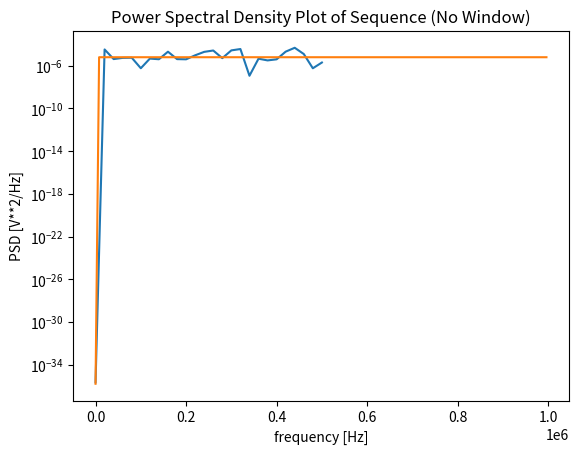

The script that saved this image:
# Matplotlib, scipy & numpy only needed for plotting PSD
import matplotlib.pyplot as plt
import numpy as np
from scipy import signal
from collections import deque


def simulator(logic_statement, initial_input=0, bitsize=8):
    """Simulates the outputs of a shift register with an input that is a logical combination of its outputs."""
    output = deque([0]*bitsize)
    input = initial_input
    output.appendleft(logic_statement(output))
    output.pop()
    q = []
    q.append(output.copy())
    for i in range(2**(bitsize+1)):
        output.appendleft(logic_statement(output))
        output.pop()
        if output == q[0]:
            # Repeating sequence since first state reached again.
            break
        q.append(output.copy())
    return q


def half_bit_unicode(a, b):
    """Returns Unicode tuple, (upper, lower) to represent an edge between bits"""
    if (not a) and (not b):
        # Staying low
        return (" ", u"\u2500")
    elif (not a) and b:
        # Low to high transition
        return (u"\u250C", u"\u2518")
    elif a and (not b):
        # High to low transition
        return (u"\u2510", u"\u2514")
    elif a and b:
        # Staying high
        return (u"\u2500", " ")


def logicprinter(levels):
    """Prints a logic trace in an easier to read format."""
    # As Unicode box characters are used, need two lines for
    # the top and bottom of the trace
    upper = ""
    lower = ""
    for i in range(len(levels)):
        a = levels[i]
        if i == len(levels) - 1:
            # For the last bit, assume circuit remains in state.
            b = a
        else:
            b = levels[i+1]
        result = half_bit_unicode(a, b)
        # Split the tuple returned into upper and lower lines
        upper += result[0]
        lower += result[1]
    i = 0
    while i < len(upper):
        # Only print 50 Characters at a time
        print("{:50}".format(upper[0+i:50+i]))
        print("{:50}".format(lower[0+i:50+i]))
        print(" ")
        i += 50


def logicprinter2(logic_levels):
    """Old logic printing function, kept for testing Unicode implementation"""
    line = ""
    for i in range(len(logic_levels)):
        if i != 0:
            if logic_levels[i-1] != logic_levels[i]:
                # Tranisition
                line += "|"
        if logic_levels[i]:
            # Opposite of an underscore
            line += u"\u203E"
        else:
            line += "_"
    print(line)


def list_sum(x):
    total = 0
    for i in x:
        total += i
    return total


def mean_estimate(x):
    return list_sum(x)/len(x)


def variance_estimate(x):
    y = [(i - mean_estimate(x))**2 for i in x]
    return mean_estimate(y)


def analyse(logic, initial_input=False, bitsize=8):
    if initial_input:
        init_input_txt = "high"
    else:
        init_input_txt = "low"
    print("Analysing {} Bit Sequence Generator, with input initially {} and a logic function for a {}".format(
        bitsize, init_input_txt, logic.__doc__))
    outputs = simulator(logic, initial_input, bitsize)
    first_output = [x[0] for x in outputs]
    logicprinter(first_output)
    print("Length of Sequence: ", len(first_output))
    # print("Mean: ",mean_estimate(first_output))
    # print("Variance: ", variance_estimate(first_output))
    return first_output


def plot_power_spectral_density(logic_levels, frequency, title):
    x = np.array(logic_levels)
    # To represent the 5/0V logic levels when measured we multiply 1/0 by 5, to give a more accurate PSD
    x = 5*x
    # Not using a window, only applying a periodogram method
    f, Pxx_den = signal.periodogram(x, frequency)
    plt.semilogy(f, Pxx_den)
    plt.xlabel('frequency [Hz]')
    plt.ylabel('PSD [V**2/Hz]')
    plt.title(title)
    plt.show()


def test_match_expected(testdata, expected):
    """Returns Boolean value if [testdata] is a subsequence of [expected] data"""
    match = False
    print("Finding the sequence:")
    logicprinter(testdata)
    print("In the expected output of the generator:")
    logicprinter(expected)
    for i in range(len(expected)):
        if expected[i] == testdata[0] and expected[i:i+len(testdata)] == testdata:
            print("Match found at index ", i)
            match = True
    if not match:
        print("Sequence Not Found")
    return match


def logic_statement1(q):
    """Fibonacci Sequence Generator"""
    return (q[5] ^ q[4] ^ q[7] ^ q[3] ^ 1)
    # return ((((q[5] != q[4]) != q[7] ) != q[3]) != True)


def fibonacci16(q):
    """16 bit Fibonacci Sequence Generator"""
    # return ((((q[15] != q[14]) != q[12] ) != q[3]) != True)
    return (q[15] ^ q[14] ^ q[12] ^ q[3] ^ 1)


# others = analyse(fibonacci16,bitsize =16)
s = analyse(logic_statement1)

test_result1 = [True, True, False, False, True, False, False, False, True, True, False, True, True, True, True, True,
                False, True, False, True, False, False, True, False, False, True, False, True, False, False, True, True, False, True]
test_match_expected(test_result1, s)


raw_data_test2 = [0, 1, 0, 0, 1, 0, 0, 0, 1, 0, 1, 0, 0, 1, 0, 1, 0, 1, 0, 0, 1, 1,
                  1, 0, 1, 1, 1, 0, 1, 1, 0, 0, 1, 1, 1, 1, 0, 1, 1, 1, 1, 1, 1, 0, 1, 0, 0, 1, 1, 0]
# Since our second test result was via an inverter:
# test_result2 = [not x for x in raw_data_test2]
s_inverse = [not x for x in s]
test_match_expected(raw_data_test2, s_inverse)


plot_power_spectral_density(raw_data_test2, 1e6, 'Power Spectral Density Plot of Test Data 2')
plot_power_spectral_density(s, 2e6, 'Power Spectral Density Plot of Sequence (No Window)')

# Length of Sequence:  65535
# Mean:  0.49999237048905165
# Variance:  0.2499999999417888
# Now much quicker
# logicprinter2(test_result)
